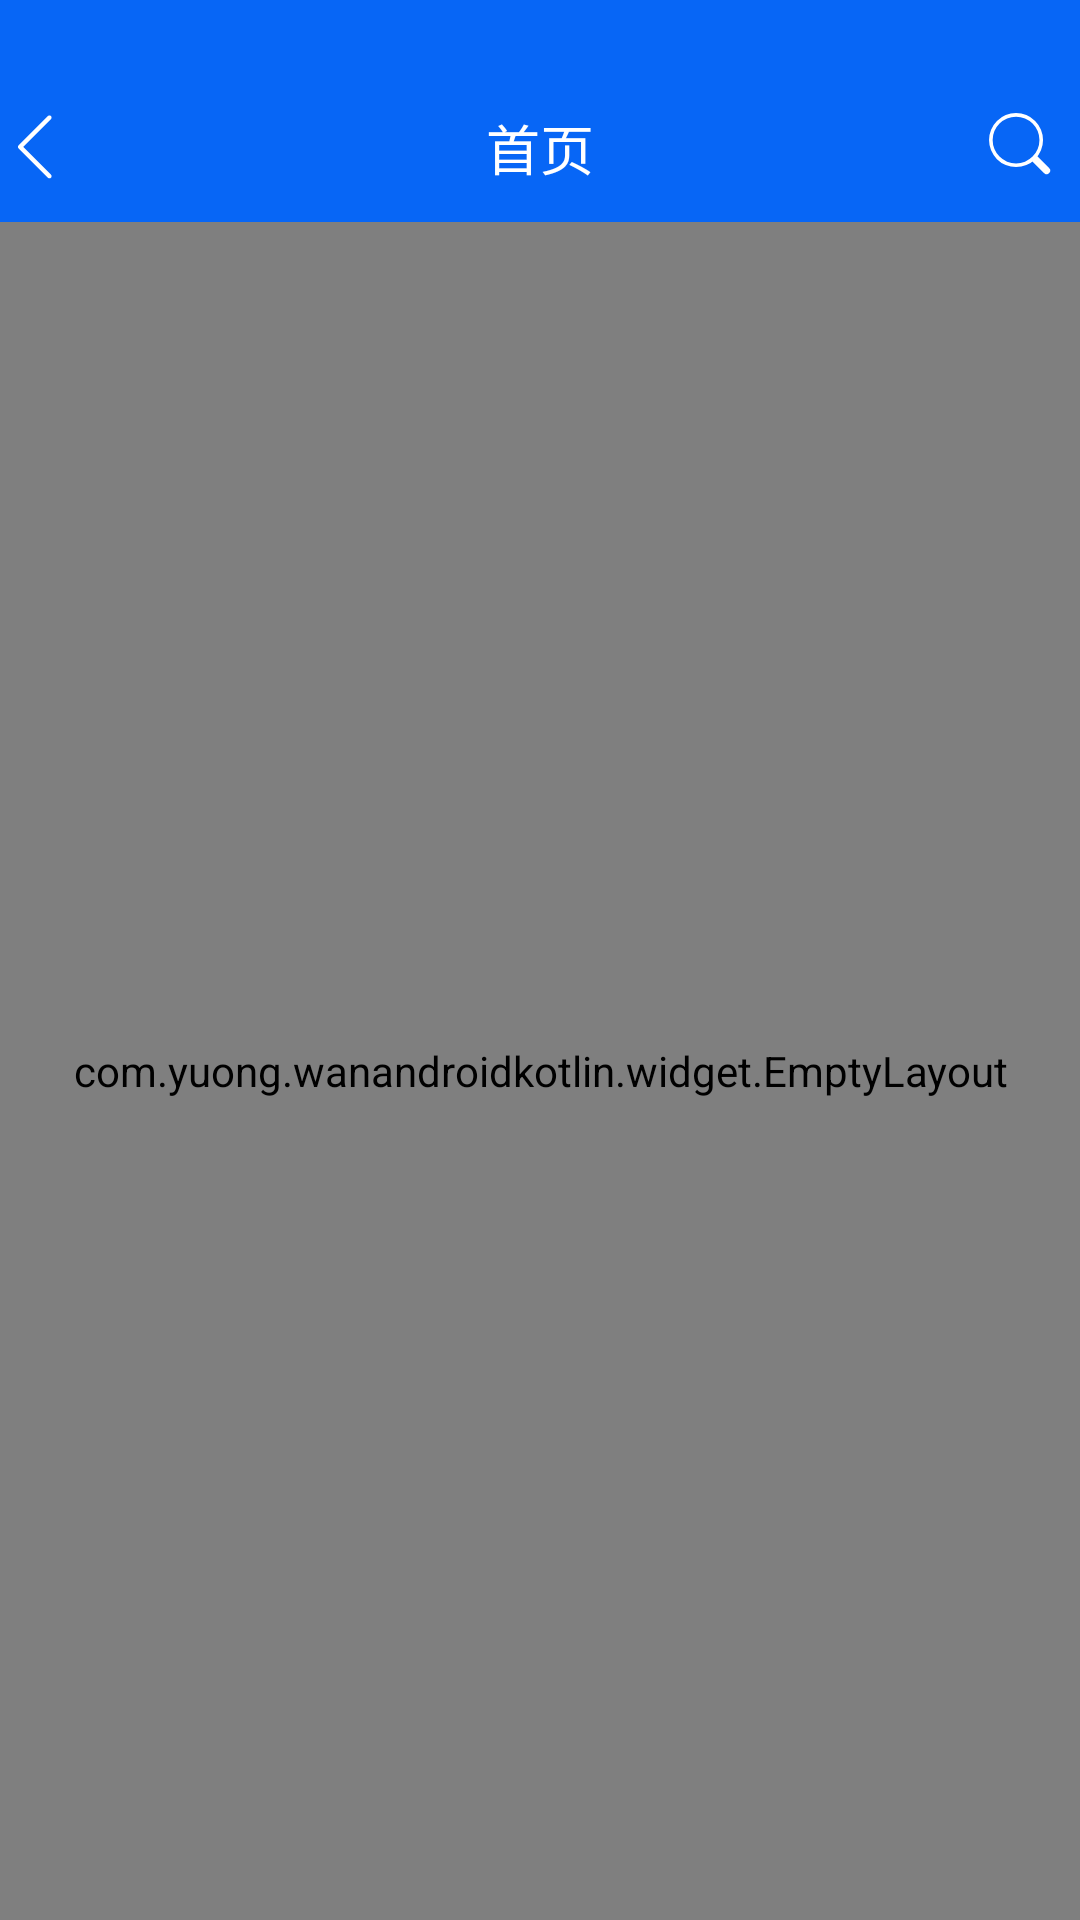

Write the Android layout XML for this screen, with the resource values it uses.
<!-- AndroidManifest.xml: application theme AppTheme -->
<!-- res/layout/activity_collect.xml -->
<?xml version="1.0" encoding="utf-8"?>
<layout xmlns:android="http://schemas.android.com/apk/res/android"
    xmlns:app="http://schemas.android.com/apk/res-auto"
    xmlns:binding="http://schemas.android.com/apk/res-auto"
    xmlns:tools="http://schemas.android.com/tools"
    tools:ignore="ResourceName">

    <LinearLayout
        android:layout_width="match_parent"
        android:layout_height="match_parent"
        android:orientation="vertical"
        tools:context=".ui.collect.ui.CollectActivity">

        <include
            layout="@layout/title_bar" />

        <com.yuong.wanandroidkotlin.widget.EmptyLayout
            android:id="@+id/collect_EmptyLayout"
            android:layout_width="match_parent"
            android:layout_height="match_parent"
            android:gravity="center"
            android:visibility="visible"
             />

        <com.scwang.smartrefresh.layout.SmartRefreshLayout
            android:id="@+id/collect_SmartRefreshLayout"
            android:layout_width="match_parent"
            android:layout_height="match_parent"
            android:visibility="gone"
           >

            <com.scwang.smartrefresh.layout.header.ClassicsHeader
                android:layout_width="match_parent"
                android:layout_height="wrap_content" />

            <android.support.v7.widget.RecyclerView
                android:id="@+id/collect_rv"
                android:layout_width="match_parent"
                android:layout_height="match_parent"
                android:overScrollMode="never"
               />

            <com.scwang.smartrefresh.layout.footer.ClassicsFooter
                android:layout_width="match_parent"
                android:layout_height="wrap_content" />

        </com.scwang.smartrefresh.layout.SmartRefreshLayout>

    </LinearLayout>
</layout>
<!-- res/layout/title_bar.xml (included above) -->
<?xml version="1.0" encoding="utf-8"?>
<android.support.constraint.ConstraintLayout xmlns:android="http://schemas.android.com/apk/res/android"
    xmlns:app="http://schemas.android.com/apk/res-auto"
    xmlns:tools="http://schemas.android.com/tools"
    android:layout_width="match_parent"
    android:layout_height="74dp"
    android:background="@color/blue"
    android:orientation="vertical">

    <View
        android:id="@+id/view"
        android:layout_width="match_parent"
        android:layout_height="24dp" />

    <ImageView
        android:id="@+id/iv_back"
        android:layout_width="wrap_content"
        android:layout_height="wrap_content"
        android:layout_gravity="center"
        android:layout_marginBottom="8dp"
        android:src="@drawable/ic_back"
        app:layout_constraintBottom_toBottomOf="parent"
        app:layout_constraintTop_toTopOf="@+id/tv_title"
        app:layout_constraintVertical_bias="0.2"
        tools:ignore="MissingConstraints"
        tools:layout_editor_absoluteX="10dp" />

    <TextView
        android:id="@+id/tv_title"
        android:layout_width="wrap_content"
        android:layout_height="wrap_content"
        android:layout_gravity="center"
        android:layout_marginBottom="8dp"
        android:layout_marginEnd="8dp"
        android:layout_marginLeft="8dp"
        android:layout_marginRight="8dp"
        android:layout_marginStart="8dp"
        android:layout_marginTop="8dp"
        android:text="首页"
        android:textColor="@color/white"
        android:textSize="@dimen/sp_18"
        app:layout_constraintBottom_toBottomOf="parent"
        app:layout_constraintEnd_toEndOf="parent"
        app:layout_constraintStart_toStartOf="parent"
        app:layout_constraintTop_toBottomOf="@+id/view" />

    <ImageView
        android:id="@+id/iv_search"
        android:layout_width="wrap_content"
        android:layout_height="wrap_content"
        android:layout_marginEnd="8dp"
        android:layout_marginRight="8dp"
        android:src="@drawable/ic_search"
        app:layout_constraintEnd_toEndOf="parent"
        app:layout_constraintTop_toTopOf="@+id/tv_title" />

</android.support.constraint.ConstraintLayout>
<!-- resources referenced by this layout -->
<resources>
  <color name="blue">#0766f6</color>
  <color name="white">#ffffff</color>
  <dimen name="sp_18">18sp</dimen>
  <!-- drawable ic_back (drawable) -->
  <vector android:height="24dp" android:viewportHeight="1024"
      android:viewportWidth="1024" android:width="24dp" xmlns:android="http://schemas.android.com/apk/res/android">
      <path android:fillColor="#ffffff" android:pathData="M329.64,510.51 L725.02,115.14c11.99,-11.99 11.99,-31.43 0,-43.42 -11.99,-11.99 -31.43,-11.99 -43.41,0L264.56,488.76c-0.01,0.01 -0.03,0.03 -0.04,0.04 -11.99,11.99 -11.99,31.43 0,43.42l0,0 0,0 0,0 417.08,417.08c5.99,5.99 13.85,8.99 21.71,8.99s15.71,-3 21.71,-8.99c11.99,-11.99 11.99,-31.43 0,-43.41L329.64,510.51z"/>
  </vector>
  <!-- drawable ic_search (drawable) -->
  <vector android:height="24dp" android:viewportHeight="1024"
      android:viewportWidth="1024" android:width="24dp" xmlns:android="http://schemas.android.com/apk/res/android">
      <path android:fillColor="#ffffff" android:pathData="M184.12,727.19A384,384 0,1 1,727.19 184.12,384 384,0 0,1 184.12,727.19zM220.31,691a332.8,332.8 0,1 0,470.68 -470.68,332.8 332.8,0 0,0 -470.68,470.68z"/>
      <path android:fillColor="#ffffff" android:pathData="M745.27,672.87l181.04,181.04a51.2,51.2 0,0 1,-72.4 72.4l-181.04,-181.04 72.4,-72.4z"/>
  </vector>
  <style name="AppTheme" parent="Theme.AppCompat.DayNight.NoActionBar">
          
          <item name="colorPrimary">@color/colorPrimary</item>
          <item name="colorPrimaryDark">@color/colorPrimaryDark</item>
          <item name="colorAccent">@color/colorAccent</item>
          <item name="android:windowTranslucentStatus" tools:ignore="NewApi">true</item>
          <item name="android:actionMenuTextColor">@android:color/white</item>
          <item name="android:navigationBarColor" tools:ignore="NewApi">@android:color/black</item>
          <item name="windowNoTitle">true</item>
      </style>
  <color name="colorPrimary">#3F51B5</color>
  <color name="colorPrimaryDark">#303F9F</color>
  <color name="colorAccent">#FF4081</color>
</resources>
